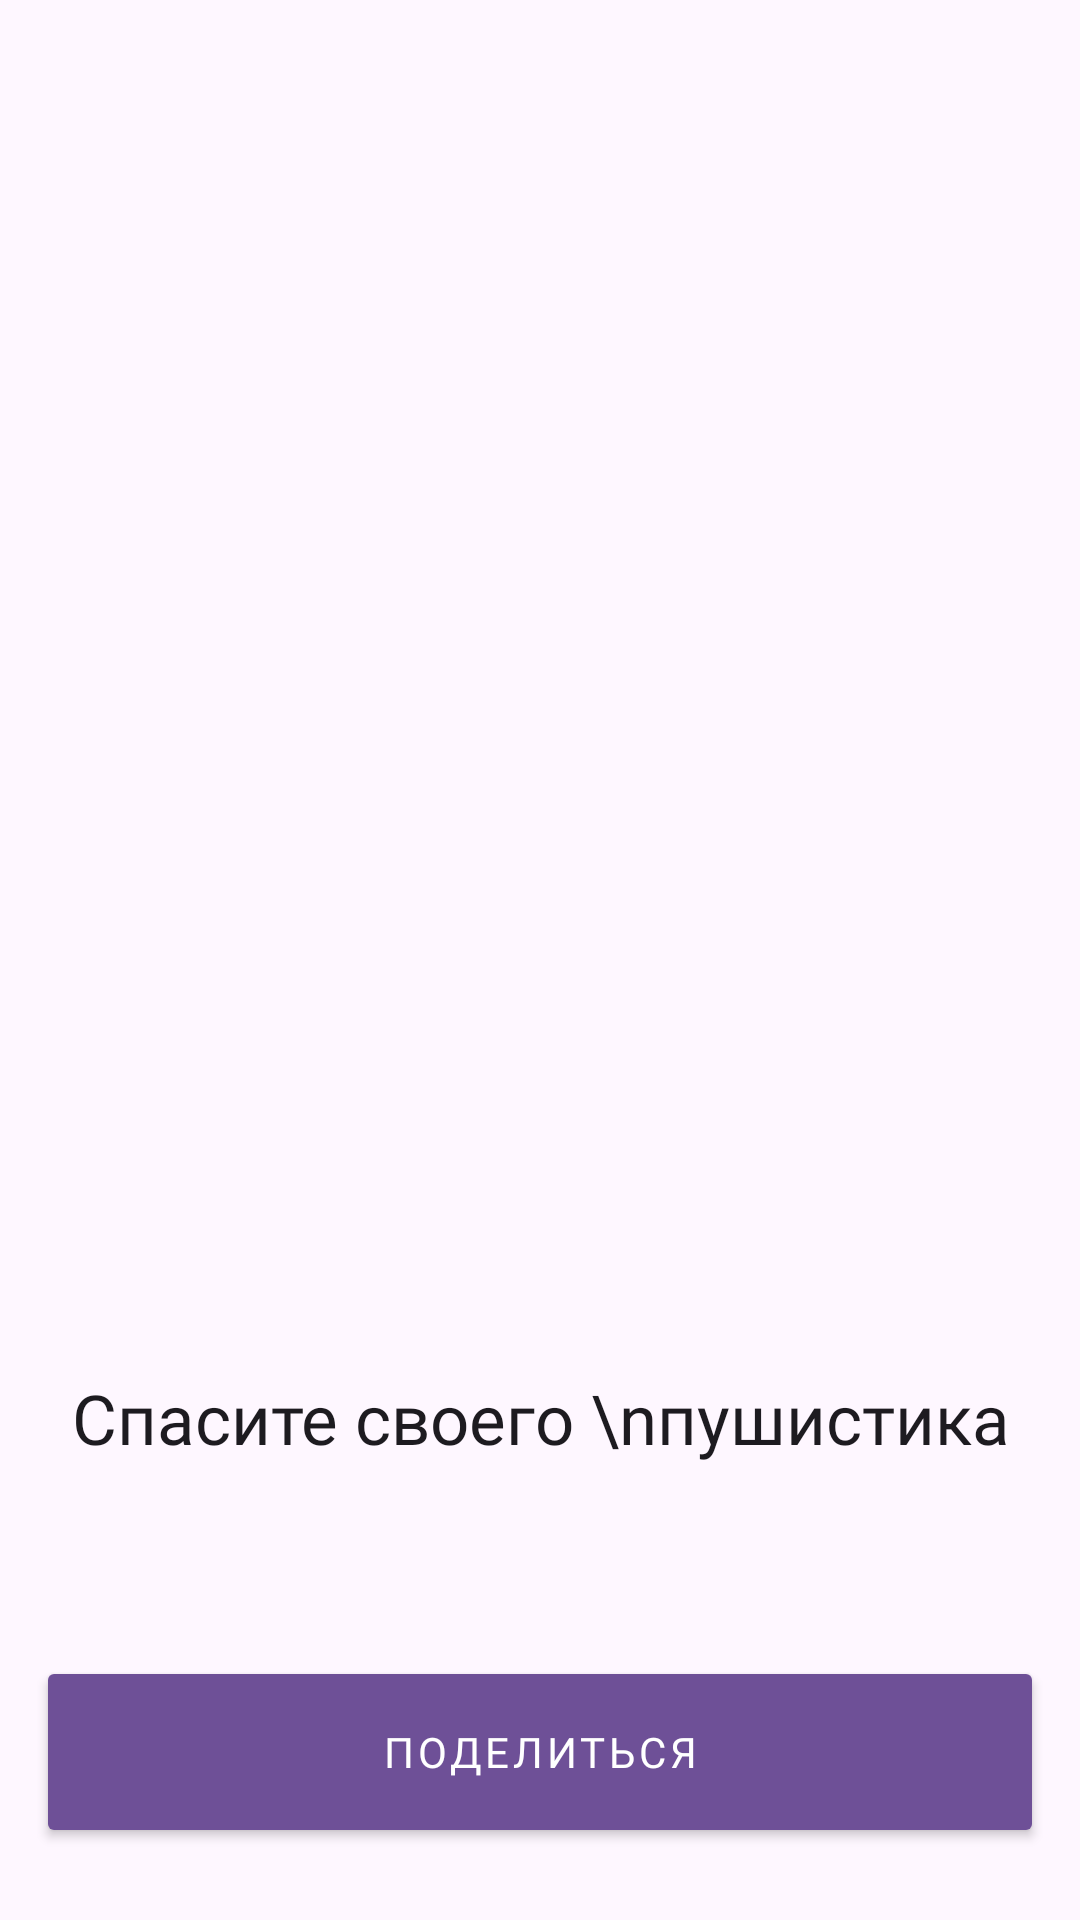

This screen was rendered from an Android layout file. Write that file and the resources it references.
<!-- AndroidManifest.xml: application theme Theme.MyMy -->
<!-- res/layout/fragment_share.xml -->
<?xml version="1.0" encoding="utf-8"?>
<FrameLayout xmlns:android="http://schemas.android.com/apk/res/android"
    xmlns:tools="http://schemas.android.com/tools"
    android:layout_width="match_parent"
    android:layout_height="match_parent"
    xmlns:app="http://schemas.android.com/apk/res-auto"
    tools:context=".ui.additionals.share.ShareFragment">

    <androidx.constraintlayout.widget.ConstraintLayout
        android:layout_width="match_parent"
        android:layout_height="match_parent">
        <com.google.android.material.button.MaterialButton
            android:id="@+id/closeBtn"
            android:background="@drawable/ic_baseline_close_24"
            android:layout_width="48dp"
            android:layout_height="48dp"
            app:layout_constraintTop_toTopOf="parent"
            app:layout_constraintLeft_toLeftOf="parent"
            android:src="@drawable/ic_baseline_close_24"
            android:layout_margin="0dp">

        </com.google.android.material.button.MaterialButton>

        <androidx.appcompat.widget.AppCompatButton
            android:layout_width="520dp"
            android:layout_height="400dp"
            android:layout_marginBottom="16dp"
            android:layout_marginTop="80dp"
            android:background="@drawable/d41586_020_01430_5_17977552"
            app:layout_constraintBottom_toTopOf="@+id/textView"
            app:layout_constraintHorizontal_bias="0.504"
            app:layout_constraintLeft_toLeftOf="parent"
            app:layout_constraintRight_toRightOf="parent"
            app:layout_constraintTop_toBottomOf="@+id/closeBtn">


        </androidx.appcompat.widget.AppCompatButton>

        <TextView
            android:id="@+id/textView"
            style="@style/My.Headline5"
            android:layout_marginBottom="64dp"
            android:layout_width="match_parent"
            android:layout_height="wrap_content"
            android:gravity="center"
            android:text="Спасите своего \nпушистика"
            app:layout_constraintBottom_toTopOf="@+id/shareBtn">

        </TextView>
        <com.google.android.material.button.MaterialButton
            android:id="@+id/shareBtn"
            android:layout_width="match_parent"
            android:layout_height="64dp"
            app:layout_constraintBottom_toBottomOf="parent"
            app:layout_constraintLeft_toLeftOf="parent"
            app:layout_constraintRight_toRightOf="parent"
            android:layout_marginHorizontal="16dp"
            android:layout_marginBottom="24dp"

            android:text="Поделиться"
            style="@style/Theme.MyMy.RegisterButton"/>
    </androidx.constraintlayout.widget.ConstraintLayout>

</FrameLayout>
<!-- resources referenced by this layout -->
<resources>
  <style name="My.Headline5" parent="TextAppearance.MaterialComponents.Headline5">
          <item name="fontFamily">@font/comfortaa</item>
          <item name="android:fontFamily">@font/comfortaa</item>
          <item name="android:textSize">23sp</item>
      </style>
  <style name="Theme.MyMy.RegisterButton" parent="Widget.MaterialComponents.Button">
          <item name="cornerRadius">2dp</item>
          <item name="fontFamily">@font/roboto</item>
          <item name="android:fontFamily">@font/roboto</item>
          <item name="android:textSize">14sp</item>
          <item name="android:textColor">@color/on_primary</item>
      </style>
  <style name="Theme.MyMy" parent="Theme.Material3.Light.NoActionBar">
          
          <item name="colorPrimary">@color/primary</item>
          
          
          
          
          
          
          
          <item name="android:statusBarColor" tools:targetApi="l">?attr/backgroundColor</item>
          
          
          
  
          
  
          
      </style>
  <color name="on_primary">#FFFFFF</color>
  <color name="primary">#6E5097</color>
</resources>
